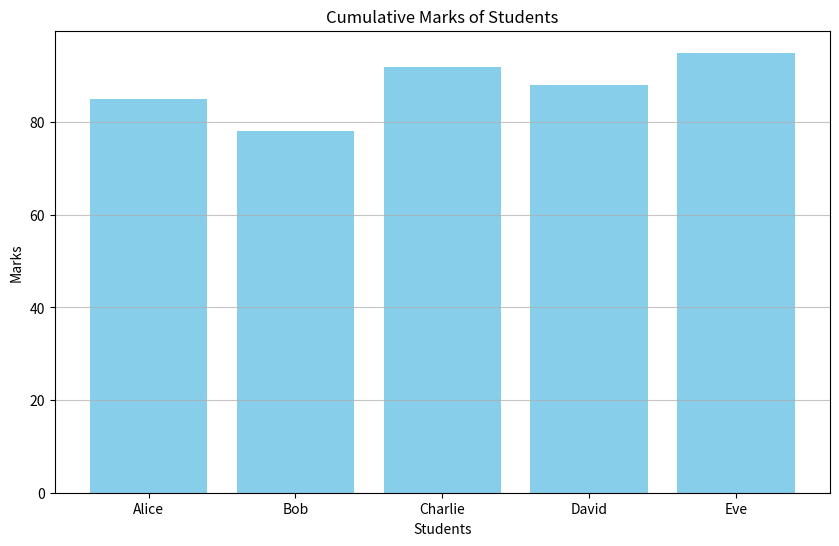

Here is the Python script that generated this plot:
# Cumulative Marks Analysis

import matplotlib.pyplot as plt
 
students = ['Alice', 'Bob', 'Charlie', 'David', 'Eve']
marks = [85, 78, 92, 88, 95]

plt.figure(figsize=(10, 6))
plt.bar(students, marks, color='skyblue')

plt.title('Cumulative Marks of Students')
plt.xlabel('Students')
plt.ylabel('Marks')

plt.grid(axis='y', alpha=0.75)
plt.show()